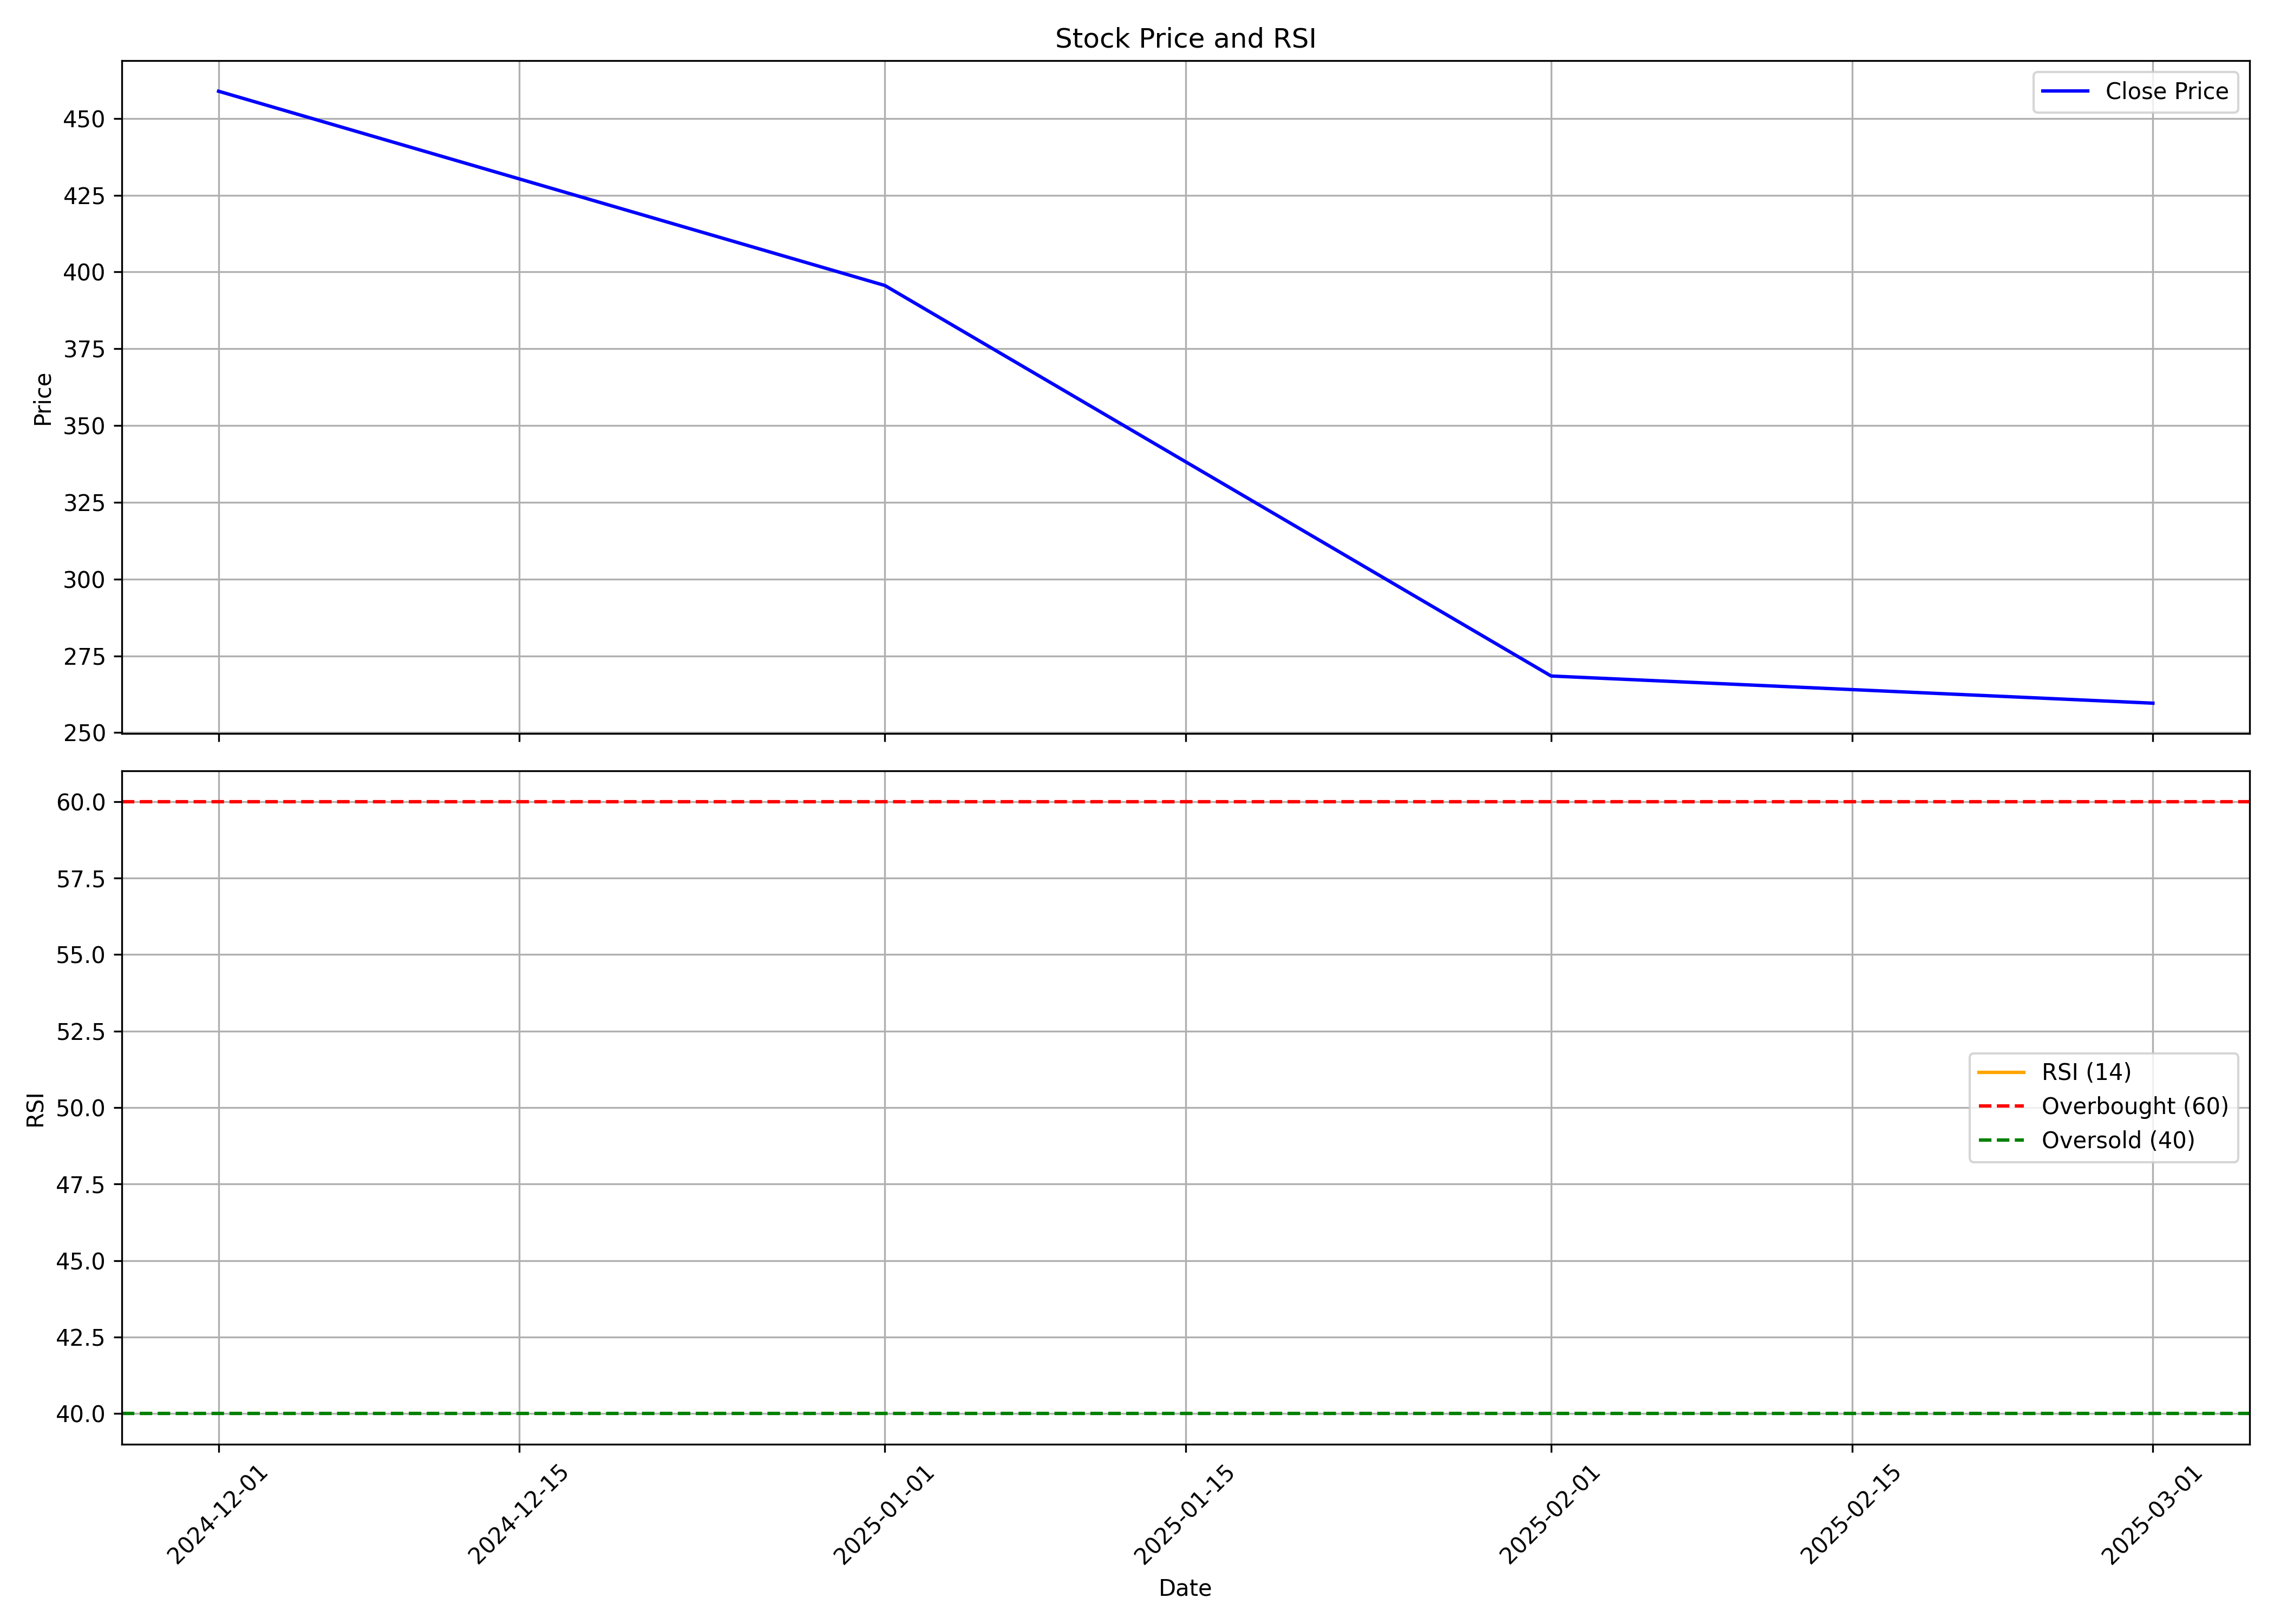

Data behind this chart, as committed beside it:
, date, symbol, open, high, low, close, volume, rsi
0, 2024-12-01, ROSSTECH, 559.7, 579.0, 435, 458.9, 880658, 
1, 2025-01-01, ROSSTECH, 463.1, 498.8, 377.3, 395.6, 461674, 
2, 2025-02-01, ROSSTECH, 413.1, 419.0, 260.1, 268.5, 719403, 
3, 2025-03-01, ROSSTECH, 272.2, 307.0, 231.1, 259.6, 287117, 
